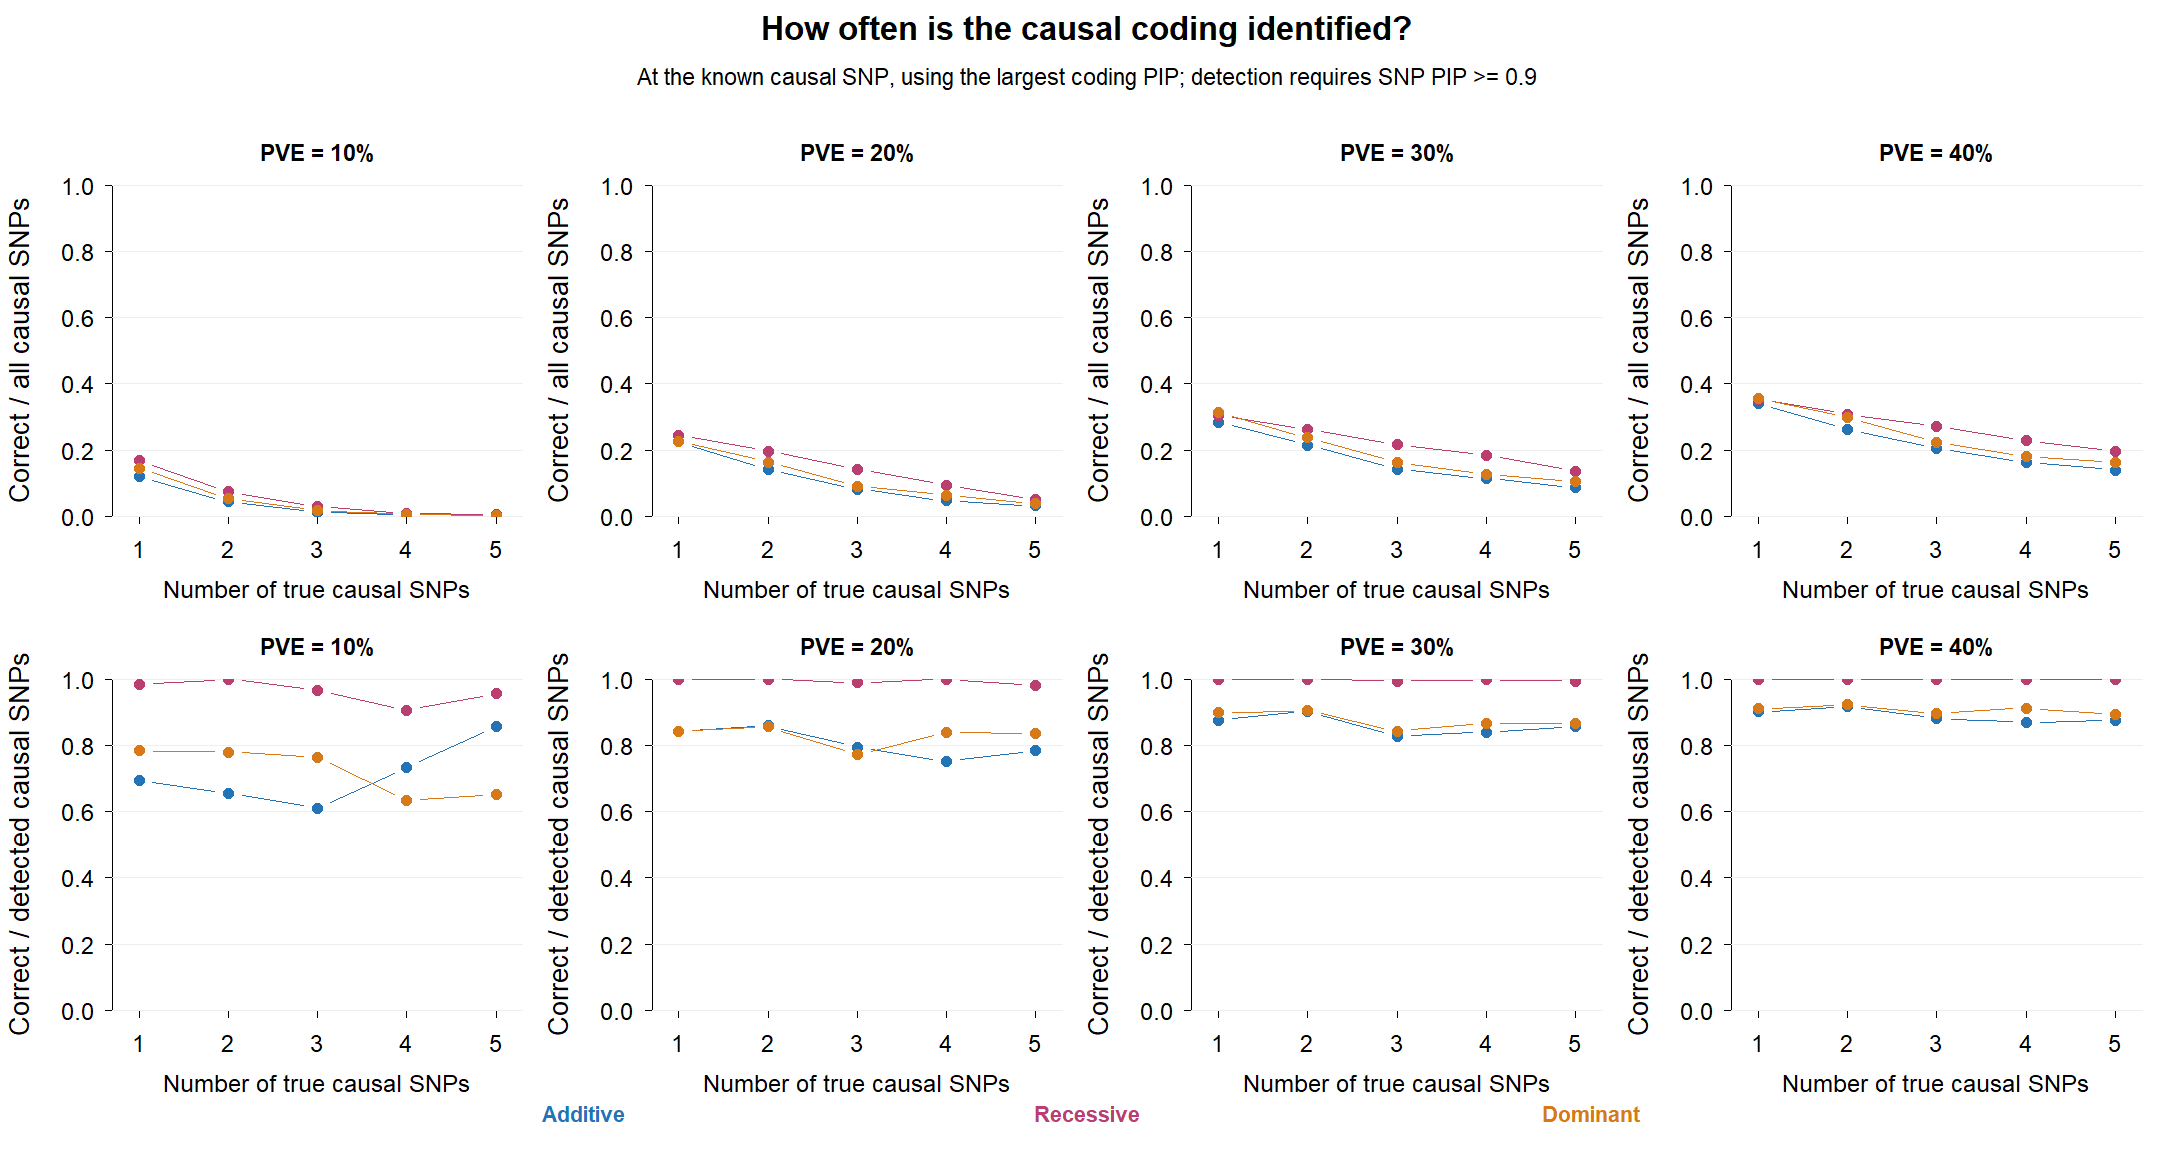

The data file committed next to this chart (first rows):
pve, K, true_coding, n_true, n_detected, n_correct, overall, conditional
0.1, 1, additive, 400, 69, 48, 0.12, 0.6957
0.2, 1, additive, 400, 107, 90, 0.225, 0.8411
0.3, 1, additive, 400, 130, 114, 0.285, 0.8769
0.4, 1, additive, 400, 152, 137, 0.3425, 0.9013
0.1, 2, additive, 1597, 107, 70, 0.04383, 0.6542
0.2, 2, additive, 1597, 263, 226, 0.1415, 0.8593
0.3, 2, additive, 1597, 380, 343, 0.2148, 0.9026
0.4, 2, additive, 1597, 454, 417, 0.2611, 0.9185
0.1, 3, additive, 4000, 77, 47, 0.01175, 0.6104
0.2, 3, additive, 4000, 414, 329, 0.08225, 0.7947
0.3, 3, additive, 4000, 691, 572, 0.143, 0.8278
0.4, 3, additive, 4000, 928, 818, 0.2045, 0.8815
0.1, 4, additive, 8000, 64, 47, 0.005875, 0.7344
0.2, 4, additive, 8000, 499, 375, 0.04688, 0.7515
0.3, 4, additive, 8000, 1088, 914, 0.1143, 0.8401
0.4, 4, additive, 8000, 1509, 1312, 0.164, 0.8694
0.1, 5, additive, 14000, 35, 30, 0.002143, 0.8571
0.2, 5, additive, 14000, 562, 441, 0.0315, 0.7847
0.3, 5, additive, 14000, 1424, 1222, 0.08729, 0.8581
0.4, 5, additive, 14000, 2233, 1955, 0.1396, 0.8755
0.1, 1, dominant, 400, 74, 58, 0.145, 0.7838
0.2, 1, dominant, 400, 108, 91, 0.2275, 0.8426
0.3, 1, dominant, 400, 139, 125, 0.3125, 0.8993
0.4, 1, dominant, 400, 157, 143, 0.3575, 0.9108
0.1, 2, dominant, 1597, 109, 85, 0.05322, 0.7798
0.2, 2, dominant, 1597, 306, 262, 0.1641, 0.8562
0.3, 2, dominant, 1597, 419, 379, 0.2373, 0.9045
0.4, 2, dominant, 1597, 516, 476, 0.2981, 0.9225
0.1, 3, dominant, 4000, 89, 68, 0.017, 0.764
0.2, 3, dominant, 4000, 471, 364, 0.091, 0.7728
0.3, 3, dominant, 4000, 778, 656, 0.164, 0.8432
0.4, 3, dominant, 4000, 995, 892, 0.223, 0.8965
0.1, 4, dominant, 8000, 79, 50, 0.00625, 0.6329
0.2, 4, dominant, 8000, 605, 508, 0.0635, 0.8397
0.3, 4, dominant, 8000, 1168, 1012, 0.1265, 0.8664
0.4, 4, dominant, 8000, 1583, 1445, 0.1806, 0.9128
0.1, 5, dominant, 14000, 46, 30, 0.002143, 0.6522
0.2, 5, dominant, 14000, 637, 532, 0.038, 0.8352
0.3, 5, dominant, 14000, 1707, 1480, 0.1057, 0.867
0.4, 5, dominant, 14000, 2542, 2273, 0.1624, 0.8942
0.1, 1, recessive, 400, 68, 67, 0.1675, 0.9853
0.2, 1, recessive, 400, 98, 98, 0.245, 1
0.3, 1, recessive, 400, 122, 122, 0.305, 1
0.4, 1, recessive, 400, 141, 141, 0.3525, 1
0.1, 2, recessive, 1600, 118, 118, 0.07375, 1
0.2, 2, recessive, 1600, 316, 316, 0.1975, 1
0.3, 2, recessive, 1600, 421, 421, 0.2631, 1
0.4, 2, recessive, 1600, 494, 494, 0.3088, 1
0.1, 3, recessive, 4000, 120, 116, 0.029, 0.9667
0.2, 3, recessive, 4000, 575, 569, 0.1422, 0.9896
0.3, 3, recessive, 4000, 873, 868, 0.217, 0.9943
0.4, 3, recessive, 4000, 1082, 1082, 0.2705, 1
0.1, 4, recessive, 8000, 74, 67, 0.008375, 0.9054
0.2, 4, recessive, 8000, 747, 747, 0.09337, 1
0.3, 4, recessive, 8000, 1475, 1472, 0.184, 0.998
0.4, 4, recessive, 8000, 1840, 1836, 0.2295, 0.9978
0.1, 5, recessive, 14000, 93, 89, 0.006357, 0.957
0.2, 5, recessive, 14000, 734, 720, 0.05143, 0.9809
0.3, 5, recessive, 14000, 1924, 1913, 0.1366, 0.9943
0.4, 5, recessive, 14000, 2752, 2751, 0.1965, 0.9996
